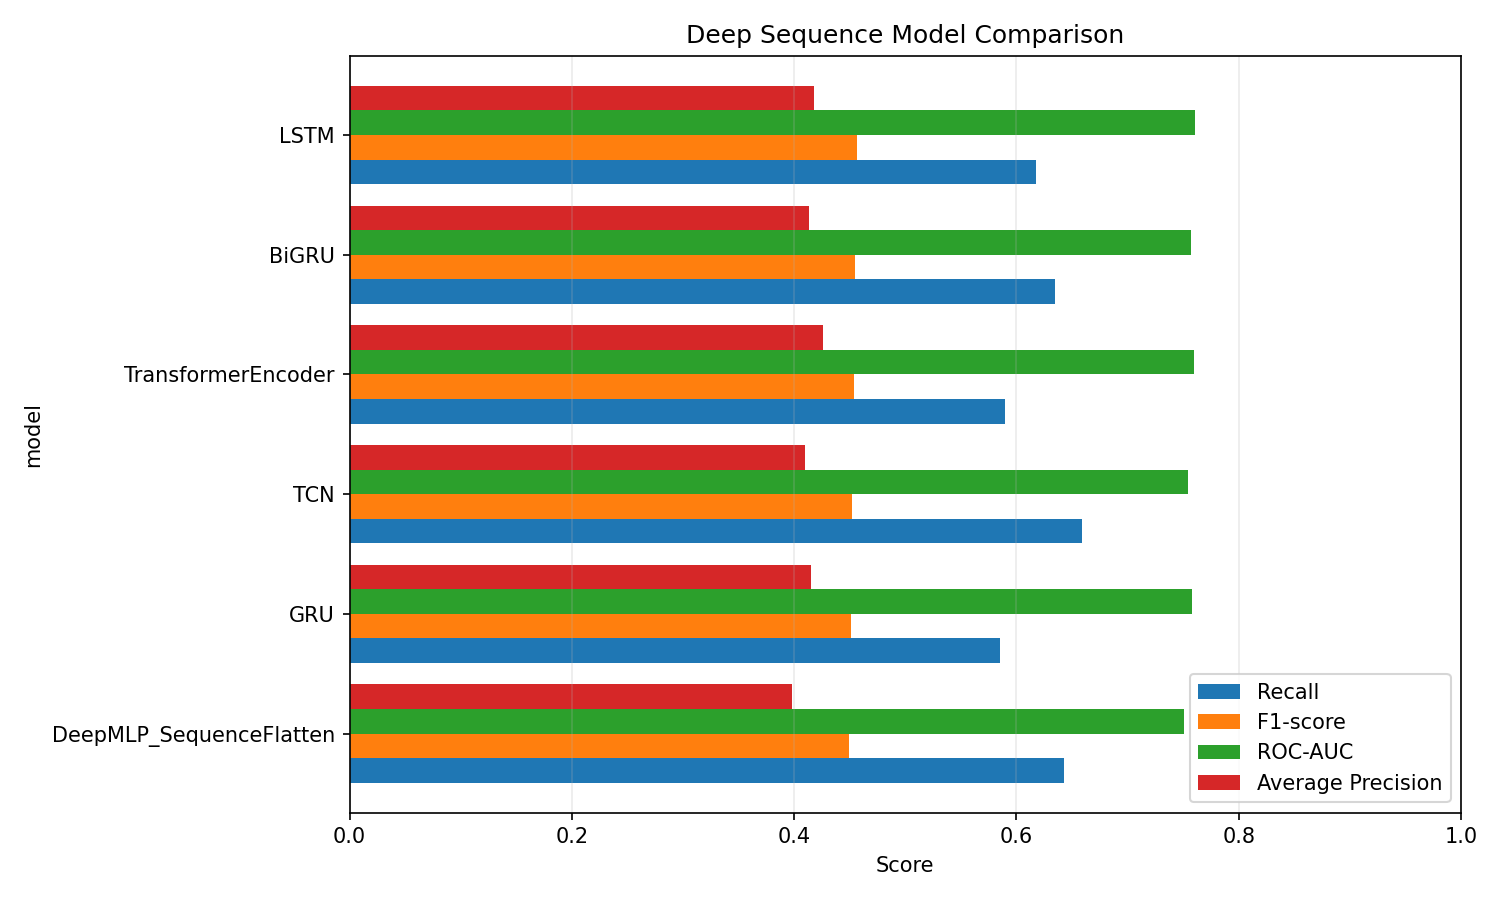

Data behind this chart, as committed beside it:
rank_by_f1, accuracy, precision, recall, f1_score, roc_auc, average_precision, tn, fp, fn, tp, model, family, decision_threshold, val_best_f1, best_val_average_precision, epochs_trained, interpretation_note
1, 0.7263, 0.3626, 0.6173, 0.4569, 0.7604, 0.4179, 3896, 1290, 455, 734, LSTM, deep_learning_sequence, 0.59, 0.4684, 0.414, 29, 최근 주문 sequence를 순서대로 읽는 recurrent model.
2, 0.7164, 0.3546, 0.635, 0.4551, 0.7573, 0.4135, 3812, 1374, 434, 755, BiGRU, deep_learning_sequence, 0.59, 0.4599, 0.4047, 23, 이미 알고 있는 target 이전 sequence 전체를 양방향으로 요약…
3, 0.7349, 0.3684, 0.5896, 0.4534, 0.76, 0.4263, 3984, 1202, 488, 701, TransformerEncoder, deep_learning_sequence, 0.62, 0.4557, 0.4086, 19, Self-attention으로 최근 주문 sequence 내 위치 간 관…
4, 0.7016, 0.3437, 0.6594, 0.4519, 0.7542, 0.4096, 3689, 1497, 405, 784, TCN, deep_learning_sequence, 0.51, 0.4593, 0.4021, 21, 시간축 1D convolution으로 주문 간격 패턴을 잡는 sequen…
5, 0.7341, 0.3667, 0.5854, 0.4509, 0.7582, 0.4151, 3984, 1202, 493, 696, GRU, deep_learning_sequence, 0.6, 0.4685, 0.4103, 37, LSTM보다 단순한 gate 구조의 recurrent model.
6, 0.7064, 0.3455, 0.6426, 0.4494, 0.7507, 0.3984, 3739, 1447, 425, 764, DeepMLP_SequenceFlatten, deep_learning, 0.56, 0.4631, 0.4011, 16, Sequence를 펼쳐서 쓰는 강한 MLP 기준선.
